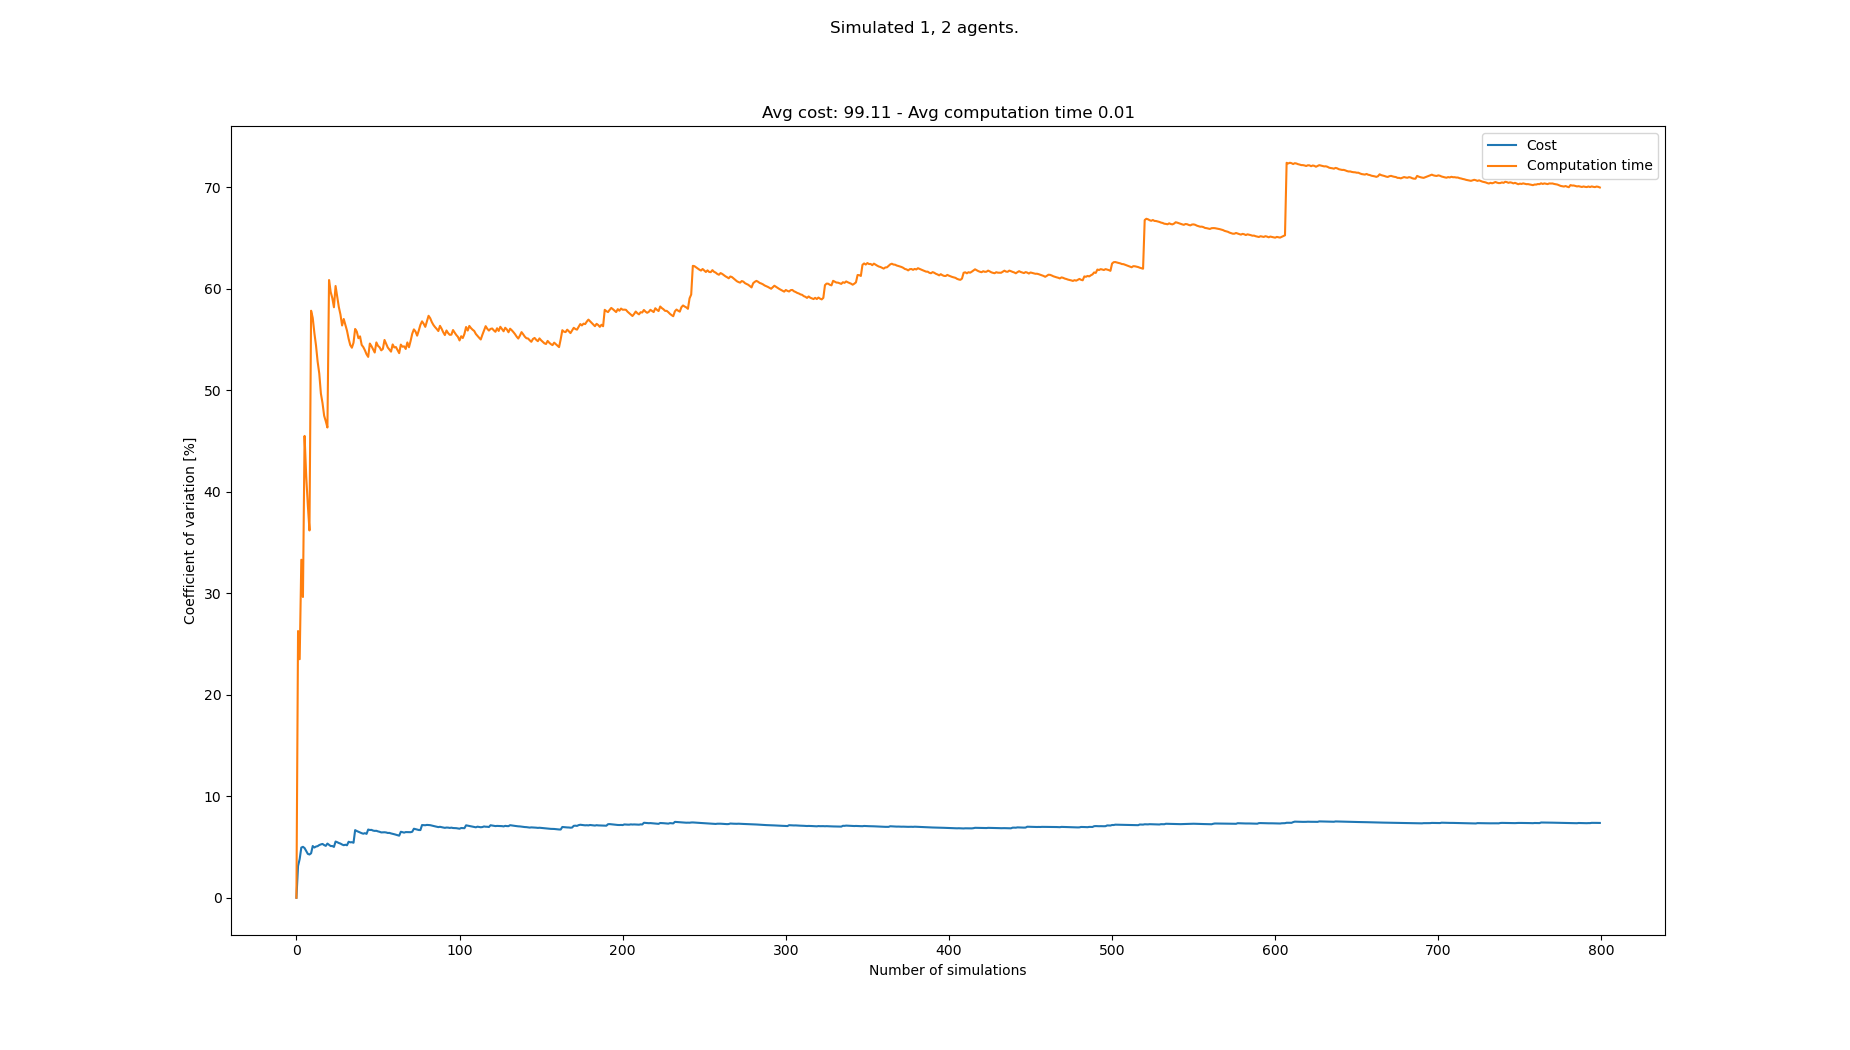

The table this chart was drawn from, first rows:
starts, goals, Cost, Cost_var, Cost_mean, Cost_std, Computation time, Computation time_var, Computation time_mean, Computation time_std
[(2, 0), (3, 21), (7, 21)], [(6, 21), (8, 0), (4, 0)], 93, 0.0, 93.0, 0.0, 0.005009, 0.0, 0.005009, 0.0
[(3, 0), (7, 21), (4, 21)], [(7, 21), (6, 0), (5, 0)], 99, 3.125, 96.0, 3.0, 0.008577, 26.27, 0.006793, 0.001784
[(3, 0), (4, 21), (8, 21)], [(6, 21), (5, 0), (7, 0)], 102, 3.818, 98.0, 3.742, 0.008887, 23.49, 0.007491, 0.00176
[(8, 0), (2, 21), (0, 21)], [(3, 21), (4, 0), (1, 0)], 90, 4.941, 96.0, 4.743, 0.01343, 33.29, 0.008974, 0.002988
[(1, 0), (1, 21), (0, 21)], [(6, 21), (3, 0), (1, 0)], 102, 5.015, 97.2, 4.874, 0.009247, 29.62, 0.009029, 0.002674
[(8, 0), (3, 21), (4, 21)], [(6, 21), (8, 0), (6, 0)], 102, 4.894, 98.0, 4.796, 0.02071, 45.48, 0.01098, 0.004992
[(5, 0), (3, 21), (1, 21)], [(0, 21), (6, 0), (4, 0)], 96, 4.6, 97.71, 4.495, 0.01274, 41.53, 0.01123, 0.004663
[(6, 0), (2, 21), (4, 21)], [(0, 21), (1, 0), (8, 0)], 99, 4.318, 97.88, 4.226, 0.01179, 38.64, 0.0113, 0.004366
[(2, 0), (7, 21), (3, 21)], [(2, 21), (6, 0), (4, 0)], 102, 4.261, 98.33, 4.19, 0.01236, 36.17, 0.01142, 0.00413
[(1, 0), (5, 21), (2, 21)], [(0, 21), (1, 0), (2, 0)], 93, 4.381, 97.8, 4.285, 0.03439, 57.81, 0.01371, 0.007928
[(6, 0), (4, 21), (6, 21)], [(3, 21), (6, 0), (3, 0)], 108, 5.094, 98.73, 5.029, 0.00995, 57.11, 0.01337, 0.007636
[(7, 0), (0, 21), (6, 21)], [(7, 21), (7, 0), (8, 0)], 96, 4.948, 98.5, 4.873, 0.01116, 55.63, 0.01319, 0.007337
[(6, 0), (6, 21), (2, 21)], [(7, 21), (4, 0), (2, 0)], 105, 5.043, 99.0, 4.992, 0.01085, 54.4, 0.01301, 0.007076
[(2, 0), (4, 21), (8, 21)], [(0, 21), (4, 0), (8, 0)], 105, 5.082, 99.43, 5.053, 0.01186, 52.81, 0.01293, 0.006825
[(8, 0), (2, 21), (7, 21)], [(8, 21), (1, 0), (6, 0)], 93, 5.19, 99.0, 5.138, 0.01107, 51.63, 0.0128, 0.00661
[(3, 0), (8, 21), (6, 21)], [(2, 21), (2, 0), (4, 0)], 93, 5.255, 98.62, 5.183, 0.01477, 49.66, 0.01292, 0.006418
[(6, 0), (4, 21), (6, 21)], [(8, 21), (3, 0), (4, 0)], 105, 5.3, 99.0, 5.247, 0.01104, 48.71, 0.01281, 0.006242
[(2, 0), (2, 21), (1, 21)], [(5, 21), (8, 0), (6, 0)], 102, 5.188, 99.17, 5.145, 0.01225, 47.47, 0.01278, 0.006068
[(7, 0), (3, 21), (7, 21)], [(6, 21), (2, 0), (6, 0)], 96, 5.109, 99.0, 5.058, 0.01017, 46.93, 0.01264, 0.005935
[(4, 0), (8, 21), (0, 21)], [(0, 21), (2, 0), (7, 0)], 108, 5.335, 99.45, 5.305, 0.01042, 46.31, 0.01253, 0.005805
[(0, 0), (0, 21), (1, 21)], [(8, 21), (8, 0), (7, 0)], 99, 5.208, 99.43, 5.178, 0.04219, 60.84, 0.01395, 0.008484
[(5, 0), (6, 21), (0, 21)], [(2, 21), (6, 0), (0, 0)], 99, 5.09, 99.41, 5.06, 0.01292, 59.66, 0.0139, 0.008292
[(2, 0), (0, 21), (8, 21)], [(3, 21), (8, 0), (6, 0)], 105, 5.096, 99.65, 5.079, 0.01091, 59.06, 0.01377, 0.008132
[(2, 0), (3, 21), (6, 21)], [(2, 21), (4, 0), (8, 0)], 102, 5.006, 99.75, 4.994, 0.01213, 58.16, 0.0137, 0.007968
[(2, 0), (7, 21), (5, 21)], [(4, 21), (6, 0), (7, 0)], 87, 5.536, 99.24, 5.494, 0.004203, 60.25, 0.01332, 0.008026
[(8, 0), (7, 21), (8, 21)], [(6, 21), (3, 0), (1, 0)], 96, 5.471, 99.12, 5.423, 0.01244, 59.24, 0.01329, 0.007872
[(5, 0), (7, 21), (0, 21)], [(3, 21), (7, 0), (0, 0)], 102, 5.391, 99.22, 5.35, 0.01307, 58.17, 0.01328, 0.007725
[(1, 0), (0, 21), (8, 21)], [(4, 21), (7, 0), (4, 0)], 96, 5.335, 99.11, 5.287, 0.01159, 57.43, 0.01322, 0.007592
[(3, 0), (6, 21), (7, 21)], [(6, 21), (7, 0), (4, 0)], 99, 5.242, 99.1, 5.195, 0.01376, 56.36, 0.01324, 0.007461
[(1, 0), (0, 21), (1, 21)], [(4, 21), (5, 0), (2, 0)], 102, 5.176, 99.2, 5.134, 0.02861, 57, 0.01375, 0.007837
[(8, 0), (5, 21), (7, 21)], [(3, 21), (7, 0), (1, 0)], 93, 5.22, 99.0, 5.168, 0.01169, 56.41, 0.01368, 0.007718
[(3, 0), (6, 21), (0, 21)], [(0, 21), (0, 0), (4, 0)], 96, 5.17, 98.91, 5.113, 0.01158, 55.85, 0.01362, 0.007606
[(4, 0), (6, 21), (8, 21)], [(1, 21), (4, 0), (8, 0)], 87, 5.513, 98.55, 5.433, 0.0132, 55.05, 0.0136, 0.00749
[(3, 0), (4, 21), (3, 21)], [(2, 21), (3, 0), (7, 0)], 102, 5.458, 98.65, 5.385, 0.01217, 54.43, 0.01356, 0.007383
[(7, 0), (1, 21), (7, 21)], [(4, 21), (0, 0), (7, 0)], 93, 5.473, 98.49, 5.39, 0.01031, 54.17, 0.01347, 0.007297
[(1, 0), (0, 21), (2, 21)], [(1, 21), (7, 0), (1, 0)], 96, 5.416, 98.42, 5.33, 0.02808, 54.66, 0.01388, 0.007585
[(7, 0), (1, 21), (0, 21)], [(0, 21), (8, 0), (4, 0)], 123, 6.659, 99.08, 6.598, 0.03221, 56.02, 0.01437, 0.008051
[(2, 0), (4, 21), (7, 21)], [(2, 21), (0, 0), (6, 0)], 99, 6.571, 99.08, 6.511, 0.01093, 55.76, 0.01428, 0.007963
[(5, 0), (7, 21), (0, 21)], [(3, 21), (6, 0), (4, 0)], 102, 6.498, 99.15, 6.443, 0.01366, 55.11, 0.01426, 0.007861
[(4, 0), (7, 21), (4, 21)], [(5, 21), (5, 0), (6, 0)], 102, 6.427, 99.22, 6.378, 0.008726, 55.29, 0.01413, 0.00781
[(2, 0), (2, 21), (0, 21)], [(7, 21), (3, 0), (8, 0)], 102, 6.359, 99.29, 6.314, 0.01654, 54.45, 0.01419, 0.007724
[(7, 0), (7, 21), (1, 21)], [(1, 21), (3, 0), (8, 0)], 96, 6.308, 99.21, 6.258, 0.01075, 54.24, 0.0141, 0.007649
[(6, 0), (4, 21), (6, 21)], [(6, 21), (0, 0), (3, 0)], 108, 6.362, 99.42, 6.325, 0.01143, 53.91, 0.01404, 0.00757
[(4, 0), (4, 21), (0, 21)], [(0, 21), (7, 0), (5, 0)], 99, 6.291, 99.41, 6.253, 0.01197, 53.52, 0.01399, 0.00749
[(0, 0), (8, 21), (7, 21)], [(8, 21), (1, 0), (0, 0)], 117, 6.719, 99.8, 6.705, 0.01103, 53.27, 0.01393, 0.007419
[(6, 0), (8, 21), (0, 21)], [(5, 21), (1, 0), (3, 0)], 96, 6.674, 99.72, 6.655, 0.00388, 54.58, 0.01371, 0.007483
[(5, 0), (8, 21), (2, 21)], [(7, 21), (7, 0), (5, 0)], 93, 6.683, 99.57, 6.655, 0.0108, 54.33, 0.01365, 0.007415
[(2, 0), (8, 21), (0, 21)], [(4, 21), (3, 0), (2, 0)], 99, 6.615, 99.56, 6.586, 0.01125, 54.02, 0.0136, 0.007345
[(4, 0), (4, 21), (5, 21)], [(4, 21), (0, 0), (6, 0)], 105, 6.585, 99.67, 6.563, 0.01133, 53.7, 0.01355, 0.007277
[(7, 0), (7, 21), (5, 21)], [(1, 21), (6, 0), (5, 0)], 93, 6.595, 99.54, 6.564, 0.00455, 54.69, 0.01337, 0.007313
[(1, 0), (2, 21), (4, 21)], [(8, 21), (0, 0), (2, 0)], 102, 6.535, 99.59, 6.508, 0.01133, 54.36, 0.01333, 0.007247
[(0, 0), (4, 21), (3, 21)], [(7, 21), (1, 0), (8, 0)], 96, 6.496, 99.52, 6.464, 0.009934, 54.21, 0.01327, 0.007192
[(2, 0), (2, 21), (5, 21)], [(4, 21), (2, 0), (8, 0)], 99, 6.435, 99.51, 6.403, 0.01109, 53.91, 0.01323, 0.00713
[(8, 0), (5, 21), (7, 21)], [(6, 21), (5, 0), (8, 0)], 93, 6.444, 99.39, 6.404, 0.008077, 54.06, 0.01313, 0.007098
[(4, 0), (5, 21), (8, 21)], [(4, 21), (4, 0), (7, 0)], 93, 6.45, 99.27, 6.403, 0.004496, 54.94, 0.01297, 0.007127
[(4, 0), (6, 21), (0, 21)], [(4, 21), (7, 0), (6, 0)], 105, 6.431, 99.38, 6.391, 0.01147, 54.58, 0.01295, 0.007066
[(5, 0), (3, 21), (8, 21)], [(4, 21), (8, 0), (4, 0)], 102, 6.381, 99.42, 6.344, 0.01178, 54.19, 0.01293, 0.007005
[(7, 0), (0, 21), (7, 21)], [(3, 21), (6, 0), (7, 0)], 93, 6.388, 99.31, 6.344, 0.01026, 53.98, 0.01288, 0.006953
[(8, 0), (5, 21), (0, 21)], [(0, 21), (4, 0), (0, 0)], 99, 6.334, 99.31, 6.29, 0.01018, 53.78, 0.01283, 0.006903
[(2, 0), (6, 21), (8, 21)], [(7, 21), (0, 0), (1, 0)], 96, 6.299, 99.25, 6.252, 0.004841, 54.49, 0.0127, 0.006921
... 733 more rows
